Run: headless pygame with SDL's dummy video driver; simulated clock (each Clock.tick advances the game by its frame time, no real sleeping); random seed 0; keys injected as events and as key.get_pressed() state; no mouse input.
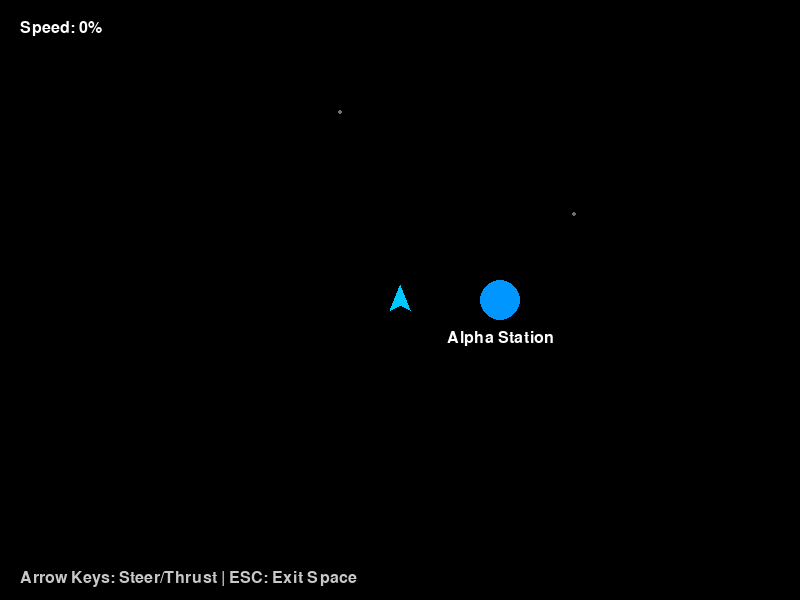
Frame 1 of 4 · flips 1–60 · no input
Frame 2 of 4 · flips 61–180 · tapped SPACE, RETURN · held RIGHT (→), D · screen unchanged from frame 1, image omitted
Frame 3 of 4 · flips 181–300 · held DOWN (↓), S · screen unchanged from frame 2, image omitted
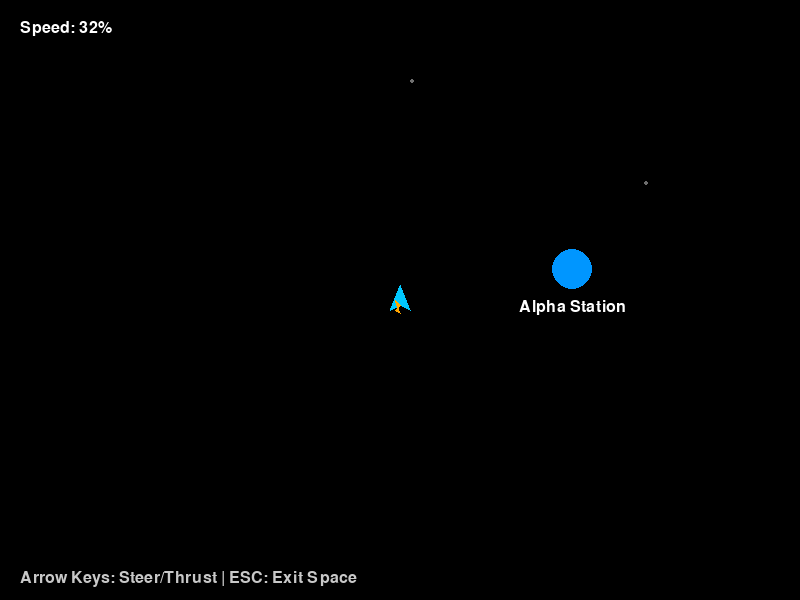
Frame 4 of 4 · flips 301–420 · held LEFT (←), A, UP (↑), W

The pygame program that drew these frames:

import pygame
import math
import random

# Space Travel MVP
# This is a standalone module that can be integrated into your main game

class SpaceTravel:
    def __init__(self, screen_width, screen_height):
        # Display dimensions
        self.screen_width = screen_width
        self.screen_height = screen_height
        
        # Ship properties
        self.ship_pos = [screen_width // 2, screen_height // 2]  # Center of screen
        self.ship_angle = 0  # Facing up
        self.ship_velocity = [0, 0]
        self.rotation_speed = 3  # Degrees per frame
        self.thrust_power = 0.1
        self.max_speed = 5
        self.friction = 0.98  # Slows ship gradually
        
        # Background stars
        self.stars = []
        self.generate_stars(150)  # Generate 150 stars
        
        # Locations 
        self.locations = {}
        
        # Camera properties (camera is centered on ship)
        self.camera_offset = [0, 0]
        
        # Track if we're near a location
        self.near_location = None

    def generate_stars(self, count):
        """Generate random stars for the background"""
        for _ in range(count):
            # Stars are positioned in world space
            x = random.randint(-5000, 5000)
            y = random.randint(-5000, 5000)
            size = random.randint(1, 3)
            brightness = random.randint(100, 255)
            self.stars.append({
                'pos': [x, y],
                'size': size,
                'color': (brightness, brightness, brightness)
            })
    
    def add_location(self, location_id, name, x, y, color=(200, 200, 200)):
        """Add a location that can be visited"""
        self.locations[location_id] = {
            'name': name,
            'pos': [x, y],
            'color': color,
            'radius': 20  # Size of location marker
        }
    
    def update(self, keys, dt):
        """Update ship position and check for nearby locations"""
        # Handle rotation
        if keys[pygame.K_LEFT]:
            self.ship_angle = (self.ship_angle + self.rotation_speed) % 360
        if keys[pygame.K_RIGHT]:
            self.ship_angle = (self.ship_angle - self.rotation_speed) % 360
        
        # Handle thrust
        if keys[pygame.K_UP]:
            # Convert angle to radians
            angle_rad = math.radians(self.ship_angle)
            
            # Calculate thrust vector
            thrust_x = -math.sin(angle_rad) * self.thrust_power
            thrust_y = -math.cos(angle_rad) * self.thrust_power
            
            # Apply thrust to velocity
            self.ship_velocity[0] += thrust_x
            self.ship_velocity[1] += thrust_y
            
            # Limit max speed
            speed = math.sqrt(self.ship_velocity[0]**2 + self.ship_velocity[1]**2)
            if speed > self.max_speed:
                self.ship_velocity[0] = (self.ship_velocity[0] / speed) * self.max_speed
                self.ship_velocity[1] = (self.ship_velocity[1] / speed) * self.max_speed
        
        # Apply friction to gradually slow down
        self.ship_velocity[0] *= self.friction
        self.ship_velocity[1] *= self.friction
        
        # Update ship position
        self.ship_pos[0] += self.ship_velocity[0]
        self.ship_pos[1] += self.ship_velocity[1]
        
        # Update camera to follow ship
        self.camera_offset[0] = self.ship_pos[0] - self.screen_width // 2
        self.camera_offset[1] = self.ship_pos[1] - self.screen_height // 2
        
        # Check for nearby locations
        self.near_location = None
        for loc_id, location in self.locations.items():
            dx = self.ship_pos[0] - location['pos'][0]
            dy = self.ship_pos[1] - location['pos'][1]
            distance = math.sqrt(dx**2 + dy**2)
            
            if distance < 50:  # Close enough to dock
                self.near_location = loc_id
                break
    
    def draw(self, screen):
        """Draw the space view"""
        # Fill with black
        screen.fill((0, 0, 0))
        
        # Draw stars
        for star in self.stars:
            # Convert world position to screen position
            screen_x = int(star['pos'][0] - self.camera_offset[0])
            screen_y = int(star['pos'][1] - self.camera_offset[1])
            
            # Only draw if on screen
            if (0 <= screen_x < self.screen_width and 
                0 <= screen_y < self.screen_height):
                pygame.draw.circle(screen, star['color'], (screen_x, screen_y), star['size'])
        
        # Draw locations
        for loc_id, location in self.locations.items():
            # Convert world position to screen position
            screen_x = int(location['pos'][0] - self.camera_offset[0])
            screen_y = int(location['pos'][1] - self.camera_offset[1])
            
            # Only draw if on or near screen
            if (-100 <= screen_x < self.screen_width + 100 and 
                -100 <= screen_y < self.screen_height + 100):
                # Draw location marker
                pygame.draw.circle(screen, location['color'], (screen_x, screen_y), location['radius'])
                
                # Draw location name
                font = pygame.font.Font(None, 24)
                text = font.render(location['name'], True, (255, 255, 255))
                screen.blit(text, (screen_x - text.get_width() // 2, screen_y + 30))
        
        # Draw ship at center of screen
        ship_points = [
            (self.screen_width // 2, self.screen_height // 2 - 15),  # Nose
            (self.screen_width // 2 - 10, self.screen_height // 2 + 10),  # Left wing
            (self.screen_width // 2, self.screen_height // 2 + 5),  # Back middle
            (self.screen_width // 2 + 10, self.screen_height // 2 + 10)   # Right wing
        ]
        
        # Rotate ship points
        center = (self.screen_width // 2, self.screen_height // 2)
        rotated_points = []
        for point in ship_points:
            # Translate point to origin
            x = point[0] - center[0]
            y = point[1] - center[1]
            
            # Rotate
            angle_rad = math.radians(self.ship_angle)
            rot_x = x * math.cos(angle_rad) - y * math.sin(angle_rad)
            rot_y = x * math.sin(angle_rad) + y * math.cos(angle_rad)
            
            # Translate back
            rotated_points.append((rot_x + center[0], rot_y + center[1]))
        
        # Draw ship
        pygame.draw.polygon(screen, (0, 200, 255), rotated_points)
        
        # Draw engine flame if thrusting
        if pygame.key.get_pressed()[pygame.K_UP]:
            # Calculate flame position based on ship angle
            angle_rad = math.radians(self.ship_angle)
            flame_center_x = center[0] + math.sin(angle_rad) * 5
            flame_center_y = center[1] + math.cos(angle_rad) * 5
            
            flame_points = [
                (flame_center_x, flame_center_y),
                (flame_center_x - 5 * math.cos(angle_rad) - 5 * math.sin(angle_rad), 
                flame_center_y - 5 * math.sin(angle_rad) + 5 * math.cos(angle_rad)),
                (flame_center_x + random.randint(5, 10) * math.sin(angle_rad),
                flame_center_y + random.randint(5, 10) * math.cos(angle_rad)),
                (flame_center_x - 5 * math.cos(angle_rad) + 5 * math.sin(angle_rad),
                flame_center_y - 5 * math.sin(angle_rad) - 5 * math.cos(angle_rad))
            ]
            pygame.draw.polygon(screen, (255, 165, 0), flame_points)
        
        # Draw HUD
        self.draw_hud(screen)
        
    def draw_hud(self, screen):
        """Draw heads-up display with controls and info"""
        # Draw location proximity alert
        if self.near_location:
            location = self.locations[self.near_location]
            font = pygame.font.Font(None, 32)
            text = font.render(f"Press E to dock at {location['name']}", True, (0, 255, 0))
            screen.blit(text, (self.screen_width // 2 - text.get_width() // 2, 50))
        
        # Draw controls info
        font = pygame.font.Font(None, 24)
        controls = font.render("Arrow Keys: Steer/Thrust | ESC: Exit Space", True, (200, 200, 200))
        screen.blit(controls, (20, self.screen_height - 30))
        
        # Draw speed indicator
        speed = math.sqrt(self.ship_velocity[0]**2 + self.ship_velocity[1]**2)
        speed_percent = int((speed / self.max_speed) * 100)
        speed_text = font.render(f"Speed: {speed_percent}%", True, (255, 255, 255))
        screen.blit(speed_text, (20, 20))


# Standalone test function
def test_space_travel():
    """Run the space travel system as a standalone test"""
    pygame.init()
    screen = pygame.display.set_mode((800, 600))
    pygame.display.set_caption("Space Travel MVP")
    clock = pygame.time.Clock()
    
    # Create space travel system
    space = SpaceTravel(800, 600)
    
    # Add some test locations
    space.add_location("station1", "Alpha Station", 500, 300, (0, 150, 255))
    space.add_location("planet1", "New Terra", -800, -600, (0, 200, 100))
    space.add_location("station2", "Mining Outpost", 1200, -400, (200, 100, 0))
    space.add_location("asteroid", "Ceres Belt", -300, 1000, (150, 150, 150))
    
    running = True
    while running:
        # Process events
        for event in pygame.event.get():
            if event.type == pygame.QUIT:
                running = False
            if event.type == pygame.KEYDOWN:
                if event.key == pygame.K_ESCAPE:
                    running = False
                # Add dock functionality for testing
                if event.key == pygame.K_e and space.near_location:
                    print(f"Docking at {space.locations[space.near_location]['name']}")
        
        # Update
        keys = pygame.key.get_pressed()
        space.update(keys, 1/60)  # Assuming 60fps
        
        # Draw
        space.draw(screen)
        
        # Update display
        pygame.display.flip()
        clock.tick(60)
    
    pygame.quit()

# Run the test if this file is executed directly
if __name__ == "__main__":
    test_space_travel()
